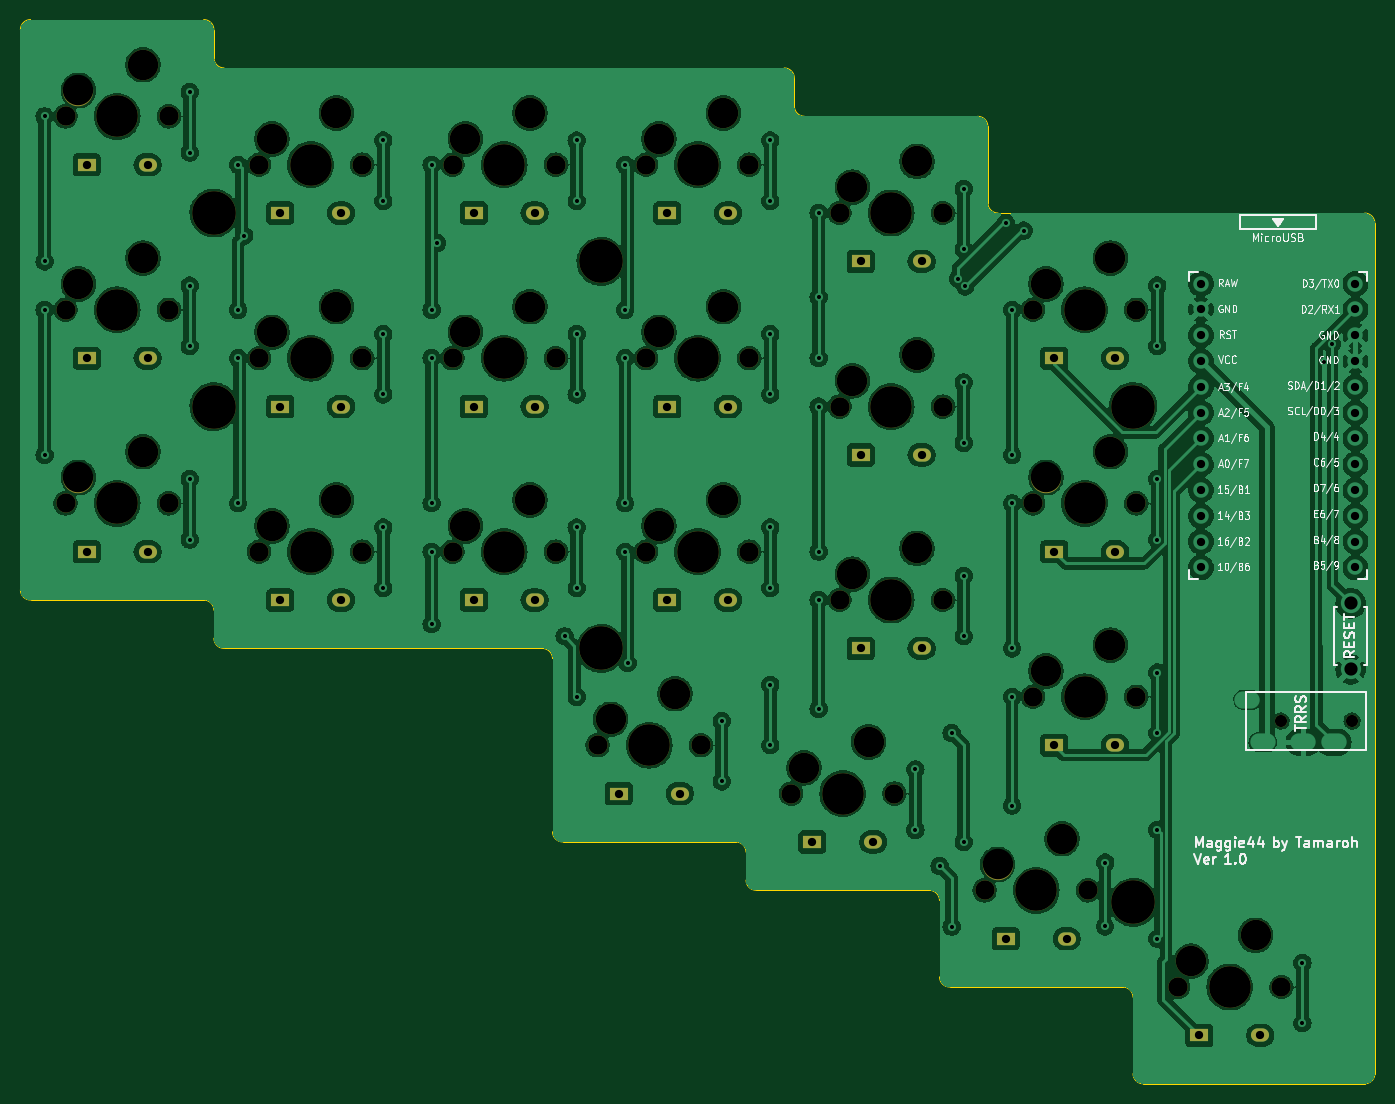
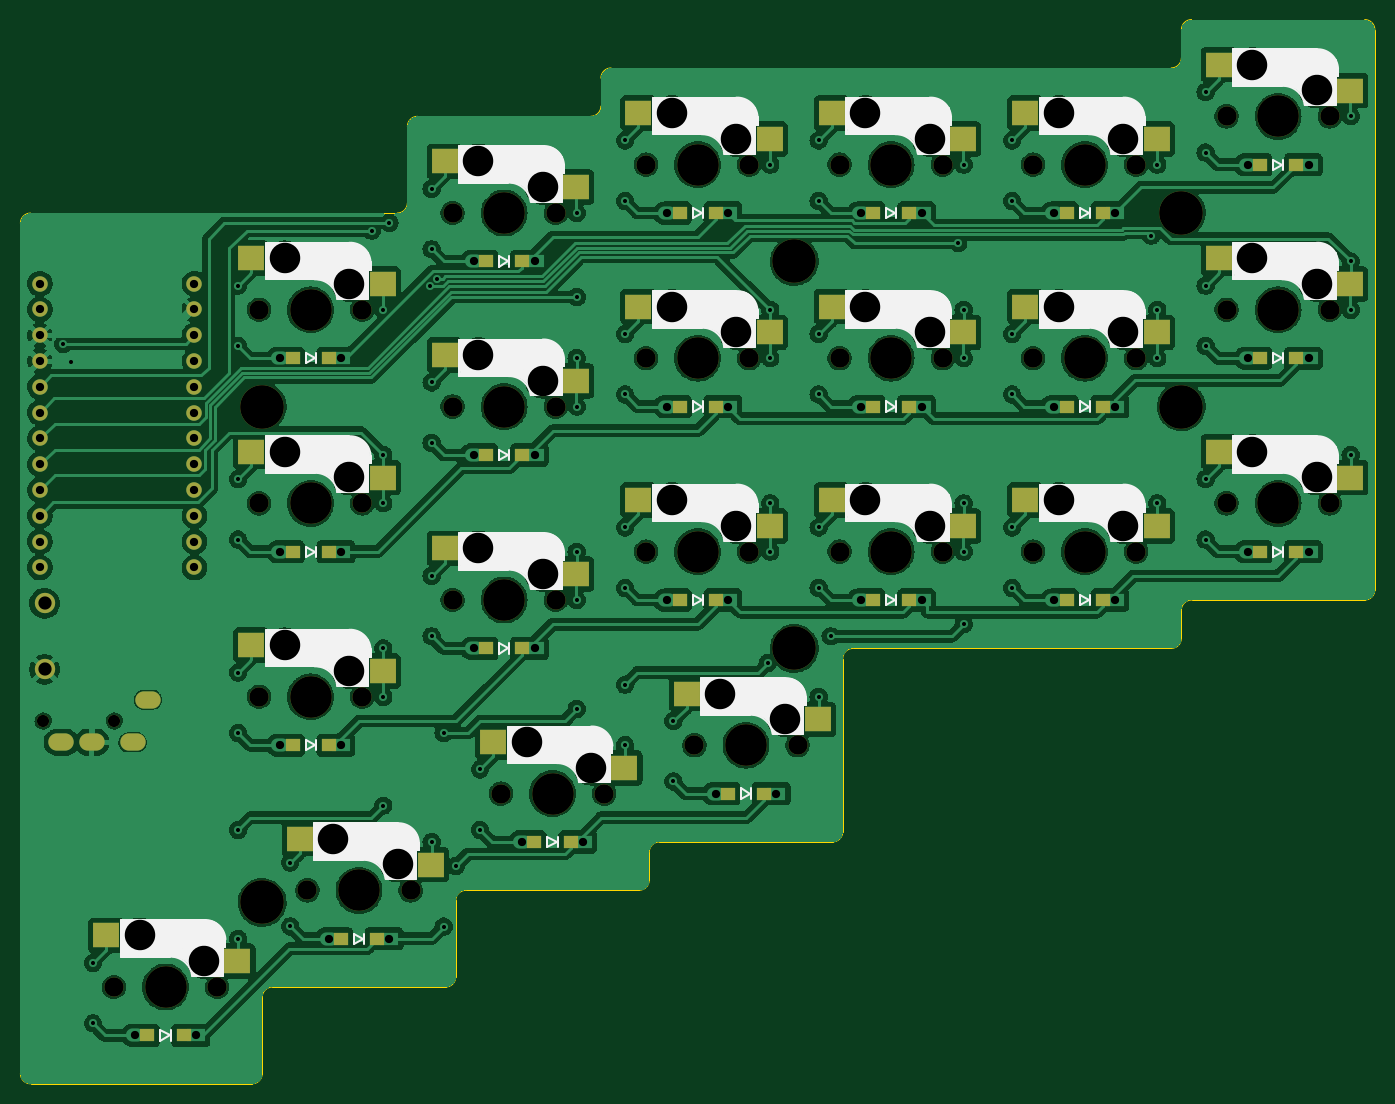
Circuit board: 11 layer files. Board 133.3 x 104.8 mm.
- bottom_copper: mysplit44_pcb_l-B_Cu.gbl (717327 bytes)
- bottom_mask: mysplit44_pcb_l-B_Mask.gbs (8214 bytes)
- paste: mysplit44_pcb_l-B_Paste.gbp (3477 bytes)
- bottom_silk: mysplit44_pcb_l-B_Silkscreen.gbo (29390 bytes)
- outline: mysplit44_pcb_l-Edge_Cuts.gm1 (3003 bytes)
- top_copper: mysplit44_pcb_l-F_Cu.gtl (663019 bytes)
- top_mask: mysplit44_pcb_l-F_Mask.gts (6297 bytes)
- paste: mysplit44_pcb_l-F_Paste.gtp (462 bytes)
- top_silk: mysplit44_pcb_l-F_Silkscreen.gto (70449 bytes)
- drill: mysplit44_pcb_l-NPTH.drl (2383 bytes)
- drill: mysplit44_pcb_l-PTH.drl (3322 bytes)

=== bottom_copper: mysplit44_pcb_l-B_Cu.gbl (717327 bytes, source omitted) ===
=== bottom_mask: mysplit44_pcb_l-B_Mask.gbs (8214 bytes, source omitted) ===
=== paste: mysplit44_pcb_l-B_Paste.gbp ===
%TF.GenerationSoftware,KiCad,Pcbnew,(7.0.0)*%
%TF.CreationDate,2023-04-23T18:46:31+09:00*%
%TF.ProjectId,mysplit44_pcb_l,6d797370-6c69-4743-9434-5f7063625f6c,rev?*%
%TF.SameCoordinates,Original*%
%TF.FileFunction,Paste,Bot*%
%TF.FilePolarity,Positive*%
%FSLAX46Y46*%
G04 Gerber Fmt 4.6, Leading zero omitted, Abs format (unit mm)*
G04 Created by KiCad (PCBNEW (7.0.0)) date 2023-04-23 18:46:31*
%MOMM*%
%LPD*%
G01*
G04 APERTURE LIST*
%ADD10R,2.550000X2.500000*%
%ADD11R,1.400000X1.300000*%
G04 APERTURE END LIST*
D10*
%TO.C,SW6*%
X116739999Y-47466249D03*
X129666999Y-44926249D03*
%TD*%
%TO.C,SW8*%
X40539999Y-52228749D03*
X53466999Y-49688749D03*
%TD*%
%TO.C,SW18*%
X116739999Y-85566249D03*
X129666999Y-83026249D03*
%TD*%
%TO.C,SW21*%
X111977499Y-104616249D03*
X124904499Y-102076249D03*
%TD*%
%TO.C,SW22*%
X131027499Y-114141249D03*
X143954499Y-111601249D03*
%TD*%
%TO.C,SW17*%
X97689999Y-76041249D03*
X110616999Y-73501249D03*
%TD*%
%TO.C,SW19*%
X73877499Y-90328749D03*
X86804499Y-87788749D03*
%TD*%
%TO.C,SW1*%
X21489999Y-28416249D03*
X34416999Y-25876249D03*
%TD*%
%TO.C,SW3*%
X59589999Y-33178749D03*
X72516999Y-30638749D03*
%TD*%
%TO.C,SW14*%
X40539999Y-71278749D03*
X53466999Y-68738749D03*
%TD*%
%TO.C,SW10*%
X78639999Y-52228749D03*
X91566999Y-49688749D03*
%TD*%
%TO.C,SW16*%
X78639999Y-71278749D03*
X91566999Y-68738749D03*
%TD*%
%TO.C,SW5*%
X97689999Y-37941249D03*
X110616999Y-35401249D03*
%TD*%
%TO.C,SW20*%
X92927499Y-95091249D03*
X105854499Y-92551249D03*
%TD*%
%TO.C,SW11*%
X97689999Y-56991249D03*
X110616999Y-54451249D03*
%TD*%
%TO.C,SW9*%
X59589999Y-52228749D03*
X72516999Y-49688749D03*
%TD*%
%TO.C,SW12*%
X116739999Y-66516249D03*
X129666999Y-63976249D03*
%TD*%
%TO.C,SW4*%
X78639999Y-33178749D03*
X91566999Y-30638749D03*
%TD*%
%TO.C,SW13*%
X21489999Y-66516249D03*
X34416999Y-63976249D03*
%TD*%
%TO.C,SW15*%
X59589999Y-71278749D03*
X72516999Y-68738749D03*
%TD*%
%TO.C,SW7*%
X21489999Y-47466249D03*
X34416999Y-44926249D03*
%TD*%
%TO.C,SW2*%
X40539999Y-33178749D03*
X53466999Y-30638749D03*
%TD*%
D11*
%TO.C,D7*%
X26799999Y-54768749D03*
X30349999Y-54768749D03*
%TD*%
%TO.C,D9*%
X64899999Y-59531249D03*
X68449999Y-59531249D03*
%TD*%
%TO.C,D4*%
X83949999Y-40481249D03*
X87499999Y-40481249D03*
%TD*%
%TO.C,D18*%
X122049999Y-92868749D03*
X125599999Y-92868749D03*
%TD*%
%TO.C,D3*%
X64899999Y-40481249D03*
X68449999Y-40481249D03*
%TD*%
%TO.C,D15*%
X64899999Y-78581249D03*
X68449999Y-78581249D03*
%TD*%
%TO.C,D16*%
X83949999Y-78581249D03*
X87499999Y-78581249D03*
%TD*%
%TO.C,D19*%
X79187499Y-97631249D03*
X82737499Y-97631249D03*
%TD*%
%TO.C,D14*%
X45849999Y-78581249D03*
X49399999Y-78581249D03*
%TD*%
%TO.C,D12*%
X122049999Y-73818749D03*
X125599999Y-73818749D03*
%TD*%
%TO.C,D17*%
X102999999Y-83343749D03*
X106549999Y-83343749D03*
%TD*%
%TO.C,D13*%
X26799999Y-73818749D03*
X30349999Y-73818749D03*
%TD*%
%TO.C,D6*%
X122049999Y-54768749D03*
X125599999Y-54768749D03*
%TD*%
%TO.C,D2*%
X45849999Y-40481249D03*
X49399999Y-40481249D03*
%TD*%
%TO.C,D20*%
X98237499Y-102393749D03*
X101787499Y-102393749D03*
%TD*%
%TO.C,D10*%
X83949999Y-59531249D03*
X87499999Y-59531249D03*
%TD*%
%TO.C,D11*%
X102999999Y-64293749D03*
X106549999Y-64293749D03*
%TD*%
%TO.C,D5*%
X102999999Y-45243749D03*
X106549999Y-45243749D03*
%TD*%
%TO.C,D8*%
X45849999Y-59531249D03*
X49399999Y-59531249D03*
%TD*%
%TO.C,D21*%
X117287499Y-111918749D03*
X120837499Y-111918749D03*
%TD*%
%TO.C,D1*%
X26799999Y-35718749D03*
X30349999Y-35718749D03*
%TD*%
%TO.C,D22*%
X136337499Y-121443749D03*
X139887499Y-121443749D03*
%TD*%
M02*

=== bottom_silk: mysplit44_pcb_l-B_Silkscreen.gbo (29390 bytes, source omitted) ===
=== outline: mysplit44_pcb_l-Edge_Cuts.gm1 ===
%TF.GenerationSoftware,KiCad,Pcbnew,(7.0.0)*%
%TF.CreationDate,2023-04-23T18:46:31+09:00*%
%TF.ProjectId,mysplit44_pcb_l,6d797370-6c69-4743-9434-5f7063625f6c,rev?*%
%TF.SameCoordinates,Original*%
%TF.FileFunction,Profile,NP*%
%FSLAX46Y46*%
G04 Gerber Fmt 4.6, Leading zero omitted, Abs format (unit mm)*
G04 Created by KiCad (PCBNEW (7.0.0)) date 2023-04-23 18:46:31*
%MOMM*%
%LPD*%
G01*
G04 APERTURE LIST*
%TA.AperFunction,Profile*%
%ADD10C,0.100000*%
%TD*%
G04 APERTURE END LIST*
D10*
X19050050Y-77581250D02*
G75*
G03*
X20050000Y-78581250I999950J-50D01*
G01*
X38100000Y-79581250D02*
X38100000Y-82343750D01*
X109537550Y-115681250D02*
G75*
G03*
X110537500Y-116681250I999950J-50D01*
G01*
X114300000Y-31956250D02*
X114300000Y-39481250D01*
X91487500Y-107156250D02*
X108537500Y-107156250D01*
X71437450Y-101393750D02*
G75*
G03*
X72437500Y-102393750I1000050J50D01*
G01*
X90487500Y-103393750D02*
X90487500Y-106156250D01*
X20050000Y-78581250D02*
X37100000Y-78581250D01*
X39100000Y-26193750D02*
X94250000Y-26193750D01*
X37100000Y-21431250D02*
X20050000Y-21431250D01*
X109537450Y-108156250D02*
G75*
G03*
X108537500Y-107156250I-999950J50D01*
G01*
X109537500Y-108156250D02*
X109537500Y-115681250D01*
X38100000Y-22431250D02*
X38100000Y-25193750D01*
X38100050Y-22431250D02*
G75*
G03*
X37100000Y-21431250I-1000050J-50D01*
G01*
X95250000Y-27193750D02*
X95250000Y-29956250D01*
X151400000Y-126206200D02*
G75*
G03*
X152400000Y-125206250I100J999900D01*
G01*
X39100000Y-83343750D02*
X70437500Y-83343750D01*
X128587500Y-117681250D02*
X128587500Y-125206250D01*
X90487550Y-106156250D02*
G75*
G03*
X91487500Y-107156250I999950J-50D01*
G01*
X96250000Y-30956250D02*
X113300000Y-30956250D01*
X128587450Y-117681250D02*
G75*
G03*
X127587500Y-116681250I-999950J50D01*
G01*
X72437500Y-102393750D02*
X89487500Y-102393750D01*
X38100050Y-82343750D02*
G75*
G03*
X39100000Y-83343750I999950J-50D01*
G01*
X128587550Y-125206250D02*
G75*
G03*
X129587500Y-126206250I999950J-50D01*
G01*
X90487450Y-103393750D02*
G75*
G03*
X89487500Y-102393750I-999950J50D01*
G01*
X115300000Y-40481250D02*
X151400000Y-40481250D01*
X95250050Y-29956250D02*
G75*
G03*
X96250000Y-30956250I999950J-50D01*
G01*
X110537500Y-116681250D02*
X127587500Y-116681250D01*
X152399950Y-41481250D02*
G75*
G03*
X151400000Y-40481250I-999950J50D01*
G01*
X38100050Y-25193750D02*
G75*
G03*
X39100000Y-26193750I999950J-50D01*
G01*
X71437500Y-84343750D02*
X71437500Y-101393750D01*
X20050000Y-21431250D02*
G75*
G03*
X19050000Y-22431250I-80J-999920D01*
G01*
X114299950Y-39481250D02*
G75*
G03*
X115300000Y-40481250I1000050J50D01*
G01*
X129587500Y-126206250D02*
X151400000Y-126206250D01*
X19050000Y-22431250D02*
X19050000Y-77581250D01*
X71437450Y-84343750D02*
G75*
G03*
X70437500Y-83343750I-999950J50D01*
G01*
X38100050Y-79581250D02*
G75*
G03*
X37100000Y-78581250I-1000050J-50D01*
G01*
X114300050Y-31956250D02*
G75*
G03*
X113300000Y-30956250I-1000050J-50D01*
G01*
X95249950Y-27193750D02*
G75*
G03*
X94250000Y-26193750I-999950J50D01*
G01*
X152400000Y-125206250D02*
X152400000Y-41481250D01*
M02*

=== top_copper: mysplit44_pcb_l-F_Cu.gtl (663019 bytes, source omitted) ===
=== top_mask: mysplit44_pcb_l-F_Mask.gts (6297 bytes, source omitted) ===
=== paste: mysplit44_pcb_l-F_Paste.gtp ===
%TF.GenerationSoftware,KiCad,Pcbnew,(7.0.0)*%
%TF.CreationDate,2023-04-23T18:46:31+09:00*%
%TF.ProjectId,mysplit44_pcb_l,6d797370-6c69-4743-9434-5f7063625f6c,rev?*%
%TF.SameCoordinates,Original*%
%TF.FileFunction,Paste,Top*%
%TF.FilePolarity,Positive*%
%FSLAX46Y46*%
G04 Gerber Fmt 4.6, Leading zero omitted, Abs format (unit mm)*
G04 Created by KiCad (PCBNEW (7.0.0)) date 2023-04-23 18:46:31*
%MOMM*%
%LPD*%
G01*
G04 APERTURE LIST*
G04 APERTURE END LIST*
M02*

=== top_silk: mysplit44_pcb_l-F_Silkscreen.gto (70449 bytes, source omitted) ===
=== drill: mysplit44_pcb_l-NPTH.drl ===
M48
; DRILL file {KiCad (7.0.0)} date Sun Apr 23 18:47:34 2023
; FORMAT={-:-/ absolute / inch / decimal}
; #@! TF.CreationDate,2023-04-23T18:47:34+09:00
; #@! TF.GenerationSoftware,Kicad,Pcbnew,(7.0.0)
; #@! TF.FileFunction,NonPlated,1,2,NPTH
FMAT,2
INCH
; #@! TA.AperFunction,NonPlated,NPTH,ComponentDrill
T1C0.0472
; #@! TA.AperFunction,NonPlated,NPTH,ComponentDrill
T2C0.0748
; #@! TA.AperFunction,NonPlated,NPTH,ComponentDrill
T3C0.1181
; #@! TA.AperFunction,NonPlated,NPTH,ComponentDrill
T4C0.1614
; #@! TA.AperFunction,NonPlated,NPTH,ComponentDrill
T5C0.1693
%
G90
G05
T1
X5.6361Y-3.5625
X5.9117Y-3.5625
T2
X0.925Y-1.2188
X0.925Y-1.9688
X0.925Y-2.7188
X1.325Y-1.2188
X1.325Y-1.9688
X1.325Y-2.7188
X1.675Y-1.4062
X1.675Y-2.1562
X1.675Y-2.9062
X2.075Y-1.4062
X2.075Y-2.1562
X2.075Y-2.9062
X2.425Y-1.4062
X2.425Y-2.1562
X2.425Y-2.9062
X2.825Y-1.4062
X2.825Y-2.1562
X2.825Y-2.9062
X2.9875Y-3.6562
X3.175Y-1.4062
X3.175Y-2.1562
X3.175Y-2.9062
X3.3875Y-3.6562
X3.575Y-1.4062
X3.575Y-2.1562
X3.575Y-2.9062
X3.7375Y-3.8438
X3.925Y-1.5938
X3.925Y-2.3438
X3.925Y-3.0938
X4.1375Y-3.8438
X4.325Y-1.5938
X4.325Y-2.3438
X4.325Y-3.0938
X4.4875Y-4.2188
X4.675Y-1.9688
X4.675Y-2.7188
X4.675Y-3.4688
X4.8875Y-4.2188
X5.075Y-1.9688
X5.075Y-2.7188
X5.075Y-3.4688
X5.2375Y-4.5938
X5.6375Y-4.5938
T3
X0.975Y-1.1187
X0.975Y-1.8687
X0.975Y-2.6187
X1.225Y-1.0188
X1.225Y-1.7688
X1.225Y-2.5187
X1.725Y-1.3062
X1.725Y-2.0562
X1.725Y-2.8062
X1.975Y-1.2063
X1.975Y-1.9563
X1.975Y-2.7062
X2.475Y-1.3062
X2.475Y-2.0562
X2.475Y-2.8062
X2.725Y-1.2063
X2.725Y-1.9563
X2.725Y-2.7062
X3.0375Y-3.5562
X3.225Y-1.3062
X3.225Y-2.0562
X3.225Y-2.8062
X3.2875Y-3.4562
X3.475Y-1.2063
X3.475Y-1.9563
X3.475Y-2.7062
X3.7875Y-3.7437
X3.975Y-1.4937
X3.975Y-2.2437
X3.975Y-2.9937
X4.0375Y-3.6437
X4.225Y-1.3938
X4.225Y-2.1437
X4.225Y-2.8937
X4.5375Y-4.1187
X4.725Y-1.8687
X4.725Y-2.6187
X4.725Y-3.3687
X4.7875Y-4.0187
X4.975Y-1.7688
X4.975Y-2.5187
X4.975Y-3.2687
X5.2875Y-4.4937
X5.5375Y-4.3937
T4
X1.125Y-1.2188
X1.125Y-1.9688
X1.125Y-2.7188
X1.875Y-1.4062
X1.875Y-2.1562
X1.875Y-2.9062
X2.625Y-1.4062
X2.625Y-2.1562
X2.625Y-2.9062
X3.1875Y-3.6562
X3.375Y-1.4062
X3.375Y-2.1562
X3.375Y-2.9062
X3.9375Y-3.8438
X4.125Y-1.5938
X4.125Y-2.3438
X4.125Y-3.0938
X4.6875Y-4.2188
X4.875Y-1.9688
X4.875Y-2.7188
X4.875Y-3.4688
X5.4375Y-4.5938
T5
X1.5Y-1.5938
X1.5Y-2.3438
X3.0Y-1.7812
X3.0Y-3.2812
X5.0625Y-2.3438
X5.0625Y-4.2656
T0
M30

=== drill: mysplit44_pcb_l-PTH.drl ===
M48
; DRILL file {KiCad (7.0.0)} date Sun Apr 23 18:47:34 2023
; FORMAT={-:-/ absolute / inch / decimal}
; #@! TF.CreationDate,2023-04-23T18:47:34+09:00
; #@! TF.GenerationSoftware,Kicad,Pcbnew,(7.0.0)
; #@! TF.FileFunction,Plated,1,2,PTH
FMAT,2
INCH
; #@! TA.AperFunction,Plated,PTH,ViaDrill
T1C0.0157
; #@! TA.AperFunction,Plated,PTH,ComponentDrill
T2C0.0320
; #@! TA.AperFunction,Plated,PTH,ComponentDrill
T3C0.0394
; #@! TA.AperFunction,Plated,PTH,ComponentDrill
T4C0.0512
%
G90
G05
T1
X0.8438Y-1.2188
X0.8438Y-1.7812
X0.8438Y-1.9688
X0.8438Y-2.5312
X1.4062Y-1.125
X1.4062Y-1.3594
X1.4062Y-1.875
X1.4062Y-2.1094
X1.4062Y-2.625
X1.4062Y-2.8594
X1.5938Y-1.4062
X1.5938Y-1.9688
X1.5938Y-2.1562
X1.5938Y-2.7188
X1.6171Y-1.6813
X2.1562Y-1.3125
X2.1562Y-1.5469
X2.1562Y-2.0625
X2.1562Y-2.2969
X2.1562Y-2.8125
X2.1562Y-3.0469
X2.3438Y-1.4062
X2.3438Y-1.9688
X2.3438Y-2.1562
X2.3438Y-2.7188
X2.3438Y-2.9062
X2.3438Y-3.1875
X2.3652Y-1.7099
X2.8594Y-3.2344
X2.9062Y-1.3125
X2.9062Y-1.5469
X2.9062Y-2.0625
X2.9062Y-2.2969
X2.9062Y-2.8125
X2.9062Y-3.0469
X2.9062Y-3.4688
X3.0938Y-1.4062
X3.0938Y-1.9688
X3.0938Y-2.1562
X3.0938Y-2.7188
X3.0938Y-2.9062
X3.1035Y-3.3378
X3.4688Y-3.5625
X3.4688Y-3.7969
X3.6562Y-1.3125
X3.6562Y-1.5469
X3.6562Y-2.0625
X3.6562Y-2.2969
X3.6562Y-2.8125
X3.6562Y-3.0469
X3.6562Y-3.4219
X3.6562Y-3.6562
X3.8438Y-1.5938
X3.8438Y-1.9195
X3.8438Y-2.1562
X3.8438Y-2.3438
X3.8438Y-2.9062
X3.8438Y-3.0938
X3.8438Y-3.5156
X4.2188Y-3.75
X4.2188Y-3.9844
X4.3125Y-4.125
X4.3594Y-3.6094
X4.3594Y-4.3594
X4.3845Y-1.8477
X4.4062Y-1.5
X4.4062Y-1.7344
X4.4062Y-2.25
X4.4062Y-2.4844
X4.4062Y-3.0
X4.4062Y-3.2344
X4.4062Y-4.0312
X4.4124Y-1.8782
X4.5699Y-1.6321
X4.5938Y-1.9688
X4.5938Y-2.5312
X4.5938Y-2.7188
X4.5938Y-3.2812
X4.5938Y-3.4688
X4.5938Y-3.8906
X4.6388Y-1.6617
X4.9537Y-4.3585
X4.955Y-4.1112
X5.1562Y-1.875
X5.1562Y-2.1094
X5.1562Y-2.625
X5.1562Y-2.8594
X5.1562Y-3.375
X5.1562Y-3.6094
X5.1562Y-3.9844
X5.1562Y-4.4062
X5.7188Y-4.5
X5.7188Y-4.7344
X5.8022Y-2.1715
X5.8337Y-2.1009
T2
X1.0069Y-1.4062
X1.0069Y-2.1562
X1.0069Y-2.9062
X1.2431Y-1.4062
X1.2431Y-2.1562
X1.2431Y-2.9062
X1.7569Y-1.5938
X1.7569Y-2.3438
X1.7569Y-3.0938
X1.9931Y-1.5938
X1.9931Y-2.3438
X1.9931Y-3.0938
X2.5069Y-1.5938
X2.5069Y-2.3438
X2.5069Y-3.0938
X2.7431Y-1.5938
X2.7431Y-2.3438
X2.7431Y-3.0938
X3.0694Y-3.8438
X3.2569Y-1.5938
X3.2569Y-2.3438
X3.2569Y-3.0938
X3.3056Y-3.8438
X3.4931Y-1.5938
X3.4931Y-2.3438
X3.4931Y-3.0938
X3.8194Y-4.0312
X4.0069Y-1.7812
X4.0069Y-2.5312
X4.0069Y-3.2812
X4.0556Y-4.0312
X4.2431Y-1.7812
X4.2431Y-2.5312
X4.2431Y-3.2812
X4.5694Y-4.4062
X4.7569Y-2.1562
X4.7569Y-2.9062
X4.7569Y-3.6562
X4.8056Y-4.4062
X4.9931Y-2.1562
X4.9931Y-2.9062
X4.9931Y-3.6562
X5.3194Y-4.7812
X5.3254Y-1.8675
X5.3254Y-1.9675
X5.3254Y-2.0675
X5.3254Y-2.1675
X5.3254Y-2.2675
X5.3254Y-2.3675
X5.3254Y-2.4675
X5.3254Y-2.5675
X5.3254Y-2.6675
X5.3254Y-2.7675
X5.3254Y-2.8675
X5.3254Y-2.9675
X5.5556Y-4.7812
X5.9247Y-1.8675
X5.9247Y-1.9675
X5.9247Y-2.0675
X5.9247Y-2.1675
X5.9247Y-2.2675
X5.9247Y-2.3675
X5.9247Y-2.4675
X5.9247Y-2.5675
X5.9247Y-2.6675
X5.9247Y-2.7675
X5.9247Y-2.8675
X5.9247Y-2.9675
T4
X5.9062Y-3.1064
X5.9062Y-3.3623
T3
G00X5.516Y-3.4798
M15
G01X5.4963Y-3.4798
M16
G05
G00X5.575Y-3.6452
M15
G01X5.5554Y-3.6452
M16
G05
G00X5.7325Y-3.6452
M15
G01X5.7128Y-3.6452
M16
G05
G00X5.8506Y-3.6452
M15
G01X5.831Y-3.6452
M16
G05
T0
M30

